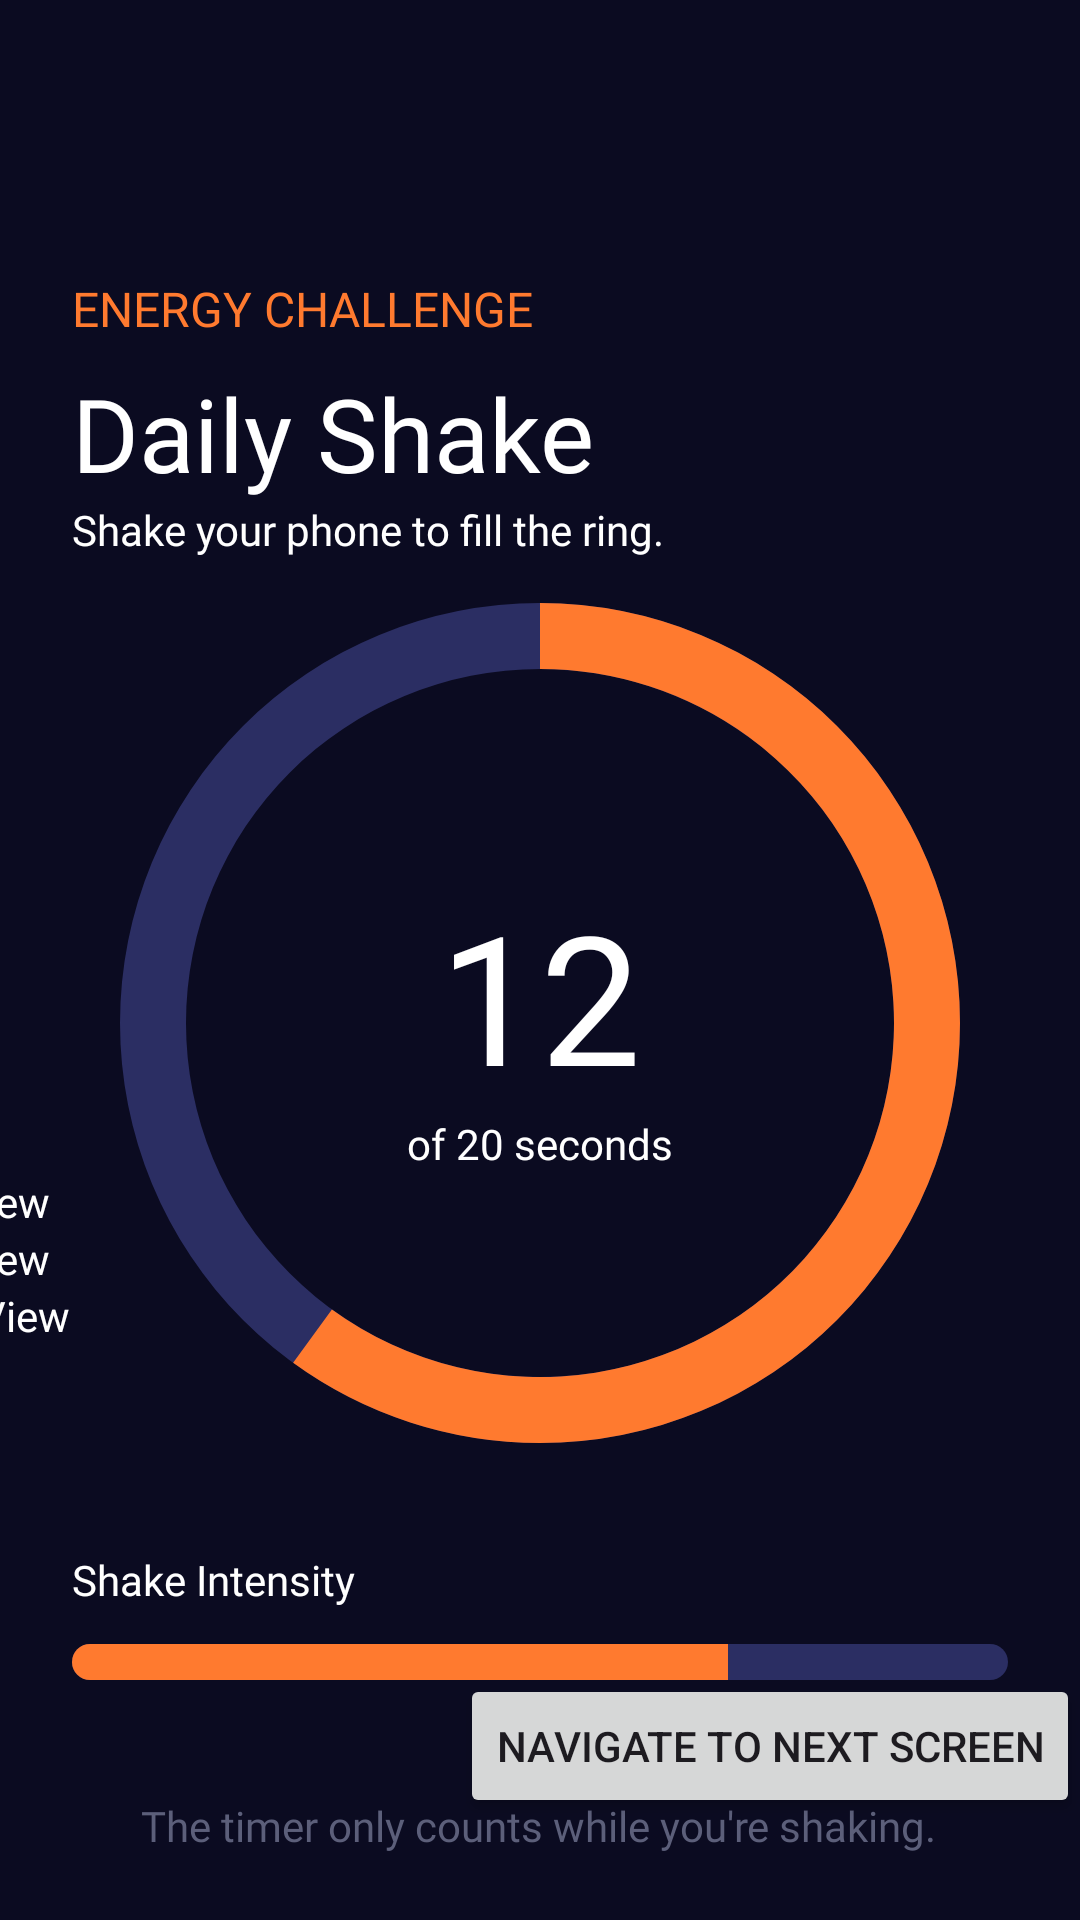

The Android layout XML behind this screen, and the referenced resources:
<!-- AndroidManifest.xml: application theme Theme.AWAKEMOBDEVMCO -->
<!-- res/layout/activity_shake_challenge.xml -->
<?xml version="1.0" encoding="utf-8"?>
<androidx.constraintlayout.widget.ConstraintLayout xmlns:android="http://schemas.android.com/apk/res/android"
    xmlns:app="http://schemas.android.com/apk/res-auto"
    xmlns:tools="http://schemas.android.com/tools"
    android:layout_width="match_parent"
    android:layout_height="match_parent"
    android:background="#0B0B21"
    tools:layout_editor_absoluteX="0dp"
    tools:layout_editor_absoluteY="-17dp">

    <TextView
        android:id="@+id/textView"
        android:layout_width="wrap_content"
        android:layout_height="wrap_content"
        android:layout_marginStart="24dp"
        android:layout_marginTop="92dp"
        android:fontFamily="@font/bricolage_grotesque_extrabold"
        android:text="ENERGY CHALLENGE"
        android:textColor="@color/orange"
        android:textSize="16sp"
        app:layout_constraintStart_toStartOf="parent"
        app:layout_constraintTop_toTopOf="parent" />

    <TextView
        android:id="@+id/textView2"
        android:layout_width="wrap_content"
        android:layout_height="wrap_content"
        android:layout_marginStart="24dp"
        android:layout_marginTop="8dp"
        android:fontFamily="@font/bricolage_grotesque_extrabold"
        android:text="Daily Shake"
        android:textColor="@color/white"
        android:textSize="34sp"
        app:layout_constraintStart_toStartOf="parent"
        app:layout_constraintTop_toBottomOf="@+id/textView" />

    <TextView
        android:id="@+id/textView3"
        android:layout_width="wrap_content"
        android:layout_height="wrap_content"
        android:layout_marginStart="24dp"
        android:fontFamily="@font/bricolage_grotesque_medium"
        android:text="Shake your phone to fill the ring."
        android:textColor="@color/white"
        app:layout_constraintStart_toStartOf="parent"
        app:layout_constraintTop_toBottomOf="@+id/textView2" />

    <ProgressBar
        android:id="@+id/completionBar"
        style="?android:attr/progressBarStyleHorizontal"
        android:layout_width="280dp"
        android:layout_height="280dp"
        android:layout_marginTop="15dp"
        android:indeterminate="false"
        android:max="100"
        android:maxWidth="280dp"
        android:maxHeight="280dp"
        android:minWidth="280dp"
        android:minHeight="280dp"
        android:progress="60"
        android:progressDrawable="@drawable/circular_progress"
        app:layout_constraintEnd_toEndOf="parent"
        app:layout_constraintStart_toStartOf="parent"
        app:layout_constraintTop_toBottomOf="@+id/textView3" />

    <LinearLayout
        android:layout_width="wrap_content"
        android:layout_height="wrap_content"
        android:gravity="center_horizontal"
        android:orientation="vertical"
        app:layout_constraintBottom_toBottomOf="@+id/completionBar"
        app:layout_constraintEnd_toEndOf="@+id/completionBar"
        app:layout_constraintStart_toStartOf="@+id/completionBar"
        app:layout_constraintTop_toTopOf="@+id/completionBar">

        <TextView
            android:id="@+id/timerText"
            android:layout_width="wrap_content"
            android:layout_height="wrap_content"
            android:fontFamily="@font/bricolage_grotesque_extrabold"
            android:text="12"
            android:textColor="@color/white"
            android:textSize="60sp" />

        <TextView
            android:id="@+id/textView5"
            android:layout_width="wrap_content"
            android:layout_height="wrap_content"
            android:fontFamily="@font/bricolage_grotesque_medium"
            android:text="of 20 seconds"
            android:textColor="@color/white"
            android:textSize="14sp" />

    </LinearLayout>

    <TextView
        android:id="@+id/textView6"
        android:layout_width="wrap_content"
        android:layout_height="wrap_content"
        android:layout_marginStart="24dp"
        android:layout_marginTop="36dp"
        android:fontFamily="@font/bricolage_grotesque_medium"
        android:text="Shake Intensity"
        android:textColor="@color/white"
        android:textSize="14sp"
        app:layout_constraintStart_toStartOf="parent"
        app:layout_constraintTop_toBottomOf="@+id/completionBar" />

    <ProgressBar
        android:id="@+id/intensityBar"
        style="?android:attr/progressBarStyleHorizontal"
        android:layout_width="0dp"
        android:layout_height="12dp"
        android:layout_marginStart="24dp"
        android:layout_marginTop="12dp"
        android:layout_marginEnd="24dp"
        android:indeterminate="false"
        android:max="100"
        android:maxHeight="12dp"
        android:minHeight="12dp"
        android:progress="70"
        android:progressDrawable="@drawable/horizontal_progress"
        app:layout_constraintEnd_toEndOf="parent"
        app:layout_constraintStart_toStartOf="parent"
        app:layout_constraintTop_toBottomOf="@+id/textView6" />

    <TextView
        android:id="@+id/textView7"
        android:layout_width="wrap_content"
        android:layout_height="wrap_content"
        android:fontFamily="@font/bricolage_grotesque_medium"
        android:text="The timer only counts while you're shaking."
        android:textColor="@color/text_muted"
        app:layout_constraintBottom_toBottomOf="parent"
        app:layout_constraintEnd_toEndOf="parent"
        app:layout_constraintHorizontal_bias="0.498"
        app:layout_constraintStart_toStartOf="parent"
        app:layout_constraintTop_toBottomOf="@+id/intensityBar"
        app:layout_constraintVertical_bias="0.64" />

    <Button
        android:id="@+id/testButton"
        android:layout_width="wrap_content"
        android:layout_height="wrap_content"
        android:layout_marginTop="18dp"
        android:layout_marginBottom="13dp"
        android:text="navigate to next screen"
        app:layout_constraintBottom_toTopOf="@+id/textView7"
        app:layout_constraintEnd_toEndOf="parent"
        app:layout_constraintTop_toBottomOf="@+id/intensityBar" />

    <TextView
        android:id="@+id/testX"
        android:layout_width="wrap_content"
        android:layout_height="wrap_content"
        android:layout_marginEnd="137dp"
        android:text="TextView"
        android:textAlignment="center"
        android:textColor="#FFFFFF"
        app:layout_constraintBottom_toTopOf="@+id/testY"
        app:layout_constraintEnd_toStartOf="@+id/testButton"
        app:layout_constraintHorizontal_bias="1.0"
        app:layout_constraintStart_toStartOf="parent" />

    <TextView
        android:id="@+id/testY"
        android:layout_width="wrap_content"
        android:layout_height="wrap_content"
        android:layout_marginEnd="137dp"
        android:text="TextView"
        android:textAlignment="center"
        android:textColor="#FFFFFF"
        app:layout_constraintBottom_toTopOf="@+id/testZ"
        app:layout_constraintEnd_toStartOf="@+id/testButton"
        app:layout_constraintHorizontal_bias="1.0"
        app:layout_constraintStart_toStartOf="parent" />

    <TextView
        android:id="@+id/testZ"
        android:layout_width="wrap_content"
        android:layout_height="wrap_content"
        android:layout_marginEnd="137dp"
        android:layout_marginBottom="192dp"
        android:text="TextView"
        android:textAlignment="center"
        android:textColor="#FFFFFF"
        app:layout_constraintBottom_toBottomOf="parent"
        app:layout_constraintEnd_toStartOf="@+id/testButton"
        app:layout_constraintHorizontal_bias="0.842"
        app:layout_constraintStart_toStartOf="parent" />

</androidx.constraintlayout.widget.ConstraintLayout>
<!-- resources referenced by this layout -->
<resources>
  <color name="orange">#FF7A2F</color>
  <color name="text_muted">#5C5F7A</color>
  <color name="white">#FFFFFF</color>
  <!-- drawable circular_progress (drawable) -->
  <?xml version="1.0" encoding="utf-8"?>
  <layer-list xmlns:android="http://schemas.android.com/apk/res/android">
  
      
      <item android:id="@android:id/background">
          <shape
              android:innerRadius="118dp"
              android:shape="ring"
              android:thickness="22dp"
              android:useLevel="false">
              <solid android:color="#2B2E63" />
          </shape>
      </item>
  
      
      <item android:id="@android:id/progress">
          <rotate
              android:fromDegrees="270"
              android:pivotX="50%"
              android:pivotY="50%"
              android:toDegrees="270">
              <shape
                  android:innerRadius="118dp"
                  android:shape="ring"
                  android:thickness="22dp"
                  android:useLevel="true">
                  <solid android:color="#FF7A2F" />
              </shape>
          </rotate>
      </item>
  </layer-list>
  <!-- drawable horizontal_progress (drawable) -->
  <?xml version="1.0" encoding="utf-8"?>
  <layer-list xmlns:android="http://schemas.android.com/apk/res/android">
  
      
      <item android:id="@android:id/background">
          <shape android:shape="rectangle">
              <solid android:color="#2B2E63" />
              <corners android:radius="50dp" />
          </shape>
      </item>
  
      
      <item android:id="@android:id/progress">
          <clip>
              <shape android:shape="rectangle">
                  <solid android:color="#FF7A2F" />
                  <corners android:radius="50dp" />
              </shape>
          </clip>
      </item>
  </layer-list>
  <style name="Theme.AWAKEMOBDEVMCO" parent="Base.Theme.AWAKEMOBDEVMCO" />
  <style name="Base.Theme.AWAKEMOBDEVMCO" parent="Theme.Material3.Light.NoActionBar">
          
          
      </style>
</resources>
